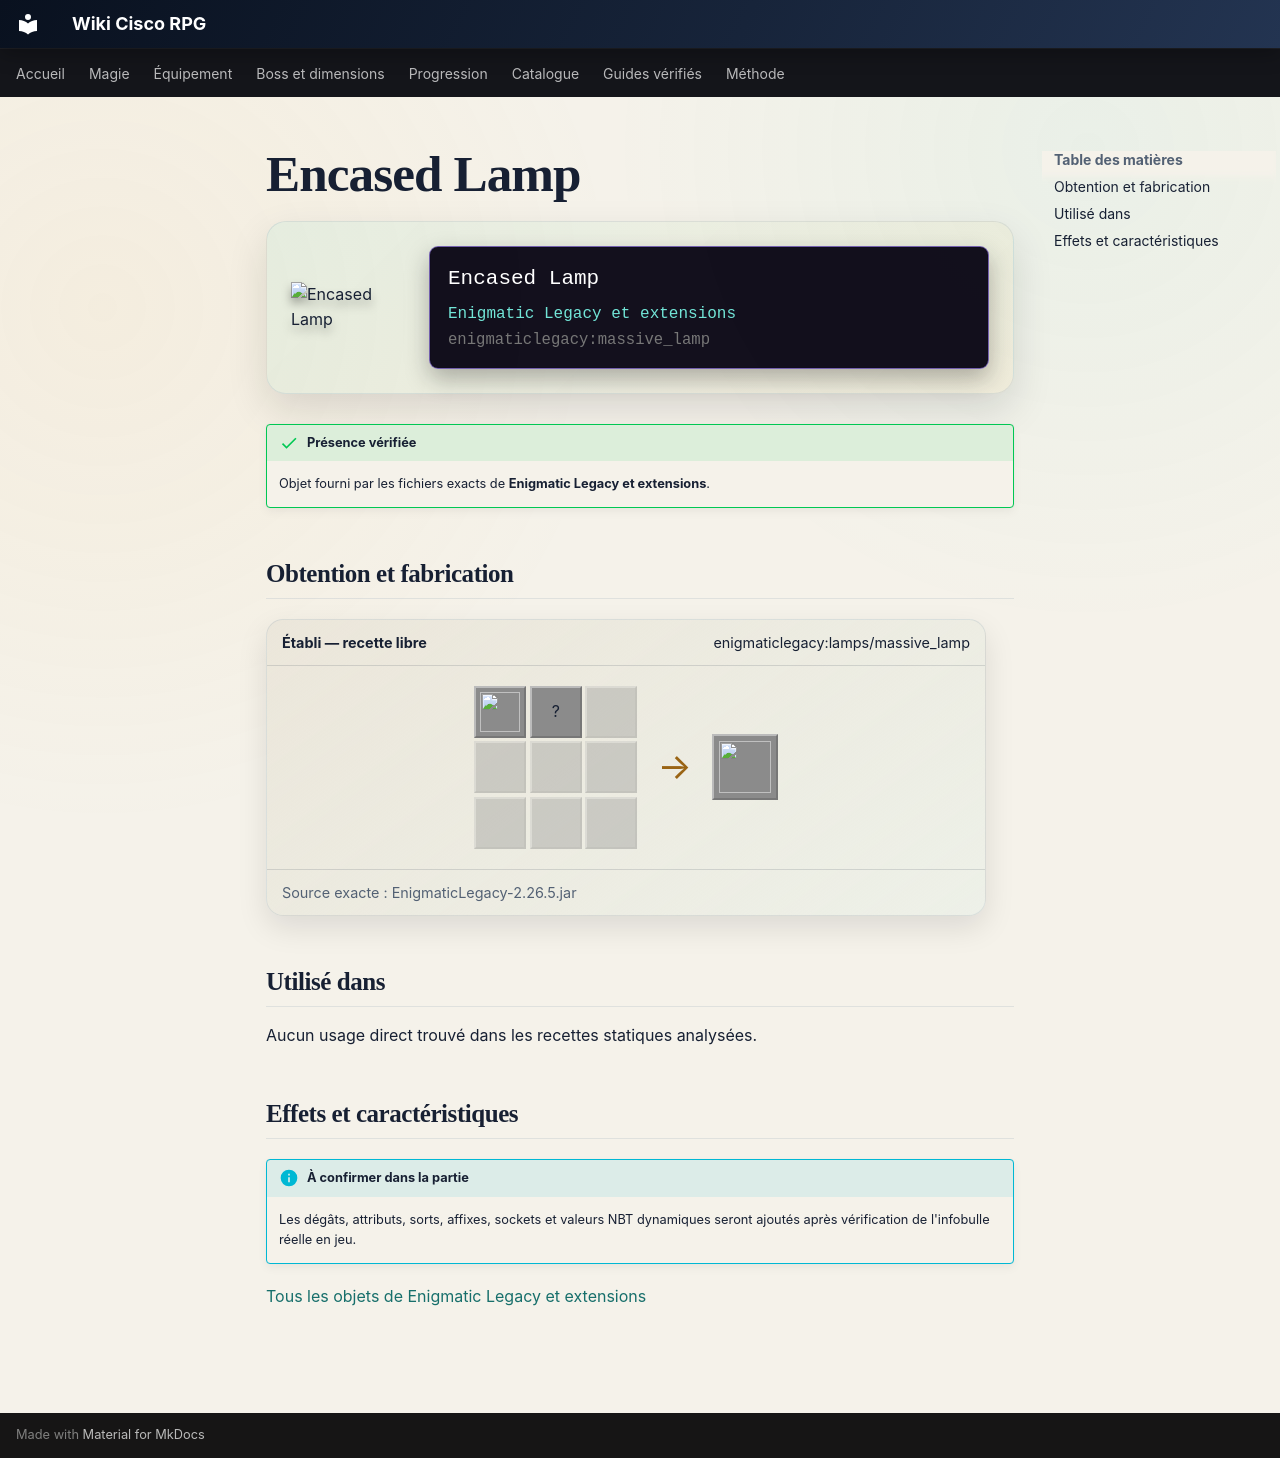

repository: Kloups-Dev/wiki-cisco-rpg · page: catalogue/objets/enigmaticlegacy/massive_lamp/index.html · generator: mkdocs

# Encased Lamp

<div class="mc-item-showcase">
<img class="mc-item-icon" src="../../../../assets/generated/items/enigmaticlegacy/massive_lamp.png" alt="Encased Lamp">
<div class="mc-tooltip-card">
<div class="mc-tooltip-card__name">Encased Lamp</div>
<div class="mc-tooltip-card__mod">Enigmatic Legacy et extensions</div>
<div class="mc-tooltip-card__id">enigmaticlegacy:massive_lamp</div>
</div>
</div>

!!! success "Présence vérifiée"
    Objet fourni par les fichiers exacts de **Enigmatic Legacy et extensions**.

## Obtention et fabrication

<div class="jei-recipe"><div class="jei-recipe__head"><strong>Établi — recette libre</strong><span>enigmaticlegacy:lamps/massive_lamp</span></div><div class="jei-recipe__body"><div class="jei-grid"><a class="jei-slot" href="../../../../catalogue/objets/enigmaticlegacy/big_lamp/" title="Lamp (enigmaticlegacy:big_lamp)"><img src="../../../../assets/generated/items/enigmaticlegacy/big_lamp.png" alt="" loading="lazy"></a><span class="jei-slot" title="Glass (minecraft:glass)">?</span><span class="jei-slot jei-slot--empty"></span><span class="jei-slot jei-slot--empty"></span><span class="jei-slot jei-slot--empty"></span><span class="jei-slot jei-slot--empty"></span><span class="jei-slot jei-slot--empty"></span><span class="jei-slot jei-slot--empty"></span><span class="jei-slot jei-slot--empty"></span></div><span class="jei-arrow">→</span><span class="jei-slot jei-slot--result"><img src="../../../../assets/generated/items/enigmaticlegacy/massive_lamp.png" alt=""></span></div><div class="jei-recipe__source">Source exacte : EnigmaticLegacy-2.26.5.jar</div></div>

## Utilisé dans

Aucun usage direct trouvé dans les recettes statiques analysées.

## Effets et caractéristiques

!!! info "À confirmer dans la partie"
    Les dégâts, attributs, sorts, affixes, sockets et valeurs NBT dynamiques seront ajoutés après vérification de l'infobulle réelle en jeu.

[Tous les objets de Enigmatic Legacy et extensions](../../../contenu/enigmatic-legacy.md)
